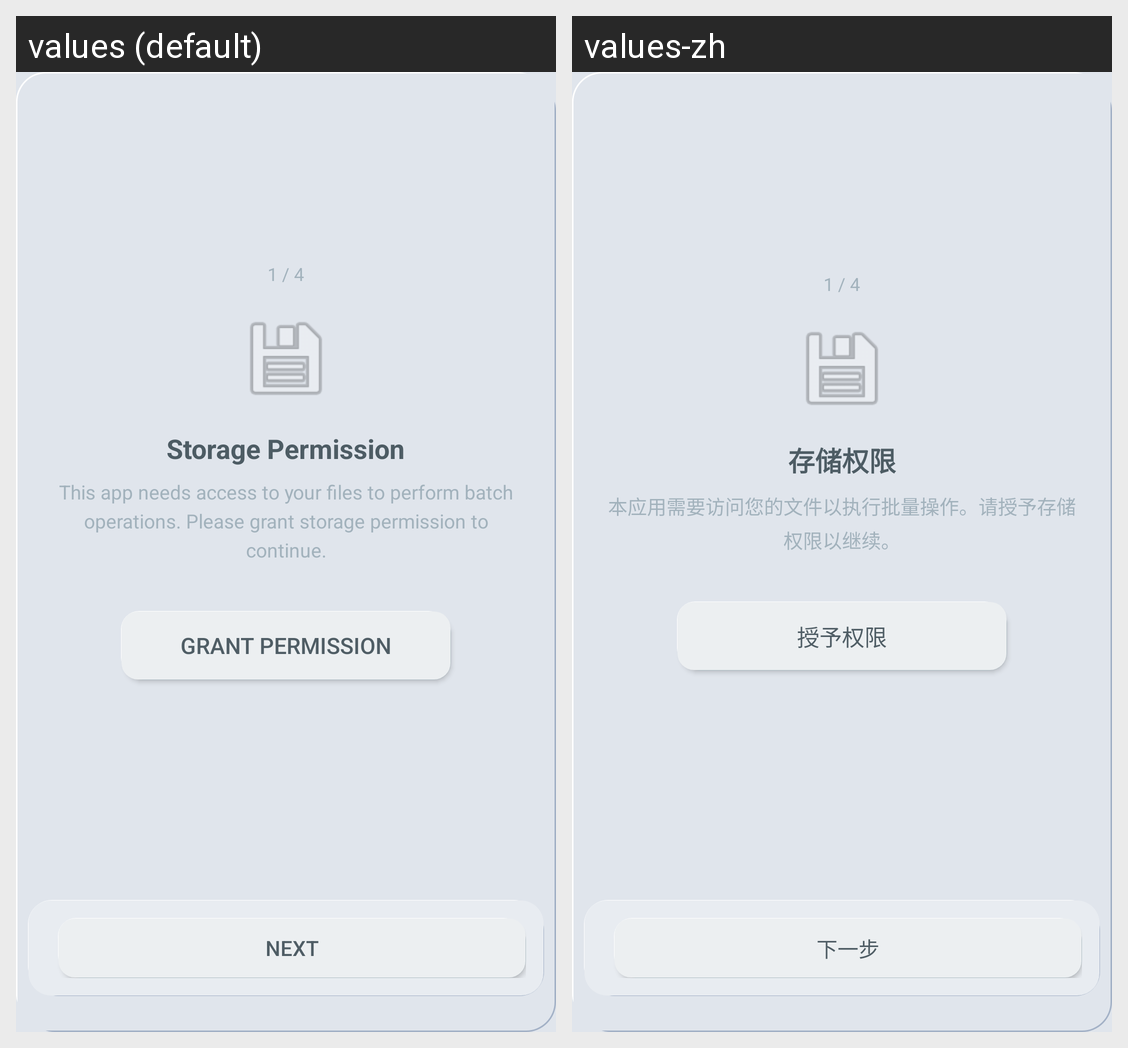

Here is an Android app screen in its default locale and in the app's own translations. Write out the translated-string differences for the strings that appear on this screen.
Android screen res/layout/activity_setup.xml rendered under 2 locales, left to right: values (default), values-zh. Device: Nexus 5 (rendered at 1080×1920; each locale shown at half size, 540×960, under a caption strip naming it); theme Theme.BatchFileTool.
Strings drawn on this screen, with the default value and each locale's value (text and hints the layout hard-codes, and strings that could not be matched under every locale, appear in the picture but are not listed):

next
  values: Next
  values-zh: 下一步

setup_permission_title
  values: Storage Permission
  values-zh: 存储权限

setup_permission_desc
  values: This app needs access to your files to perform batch operations. Please grant storage permission to continue.
  values-zh: 本应用需要访问您的文件以执行批量操作。请授予存储权限以继续。

grant_permission
  values: Grant Permission
  values-zh: 授予权限
